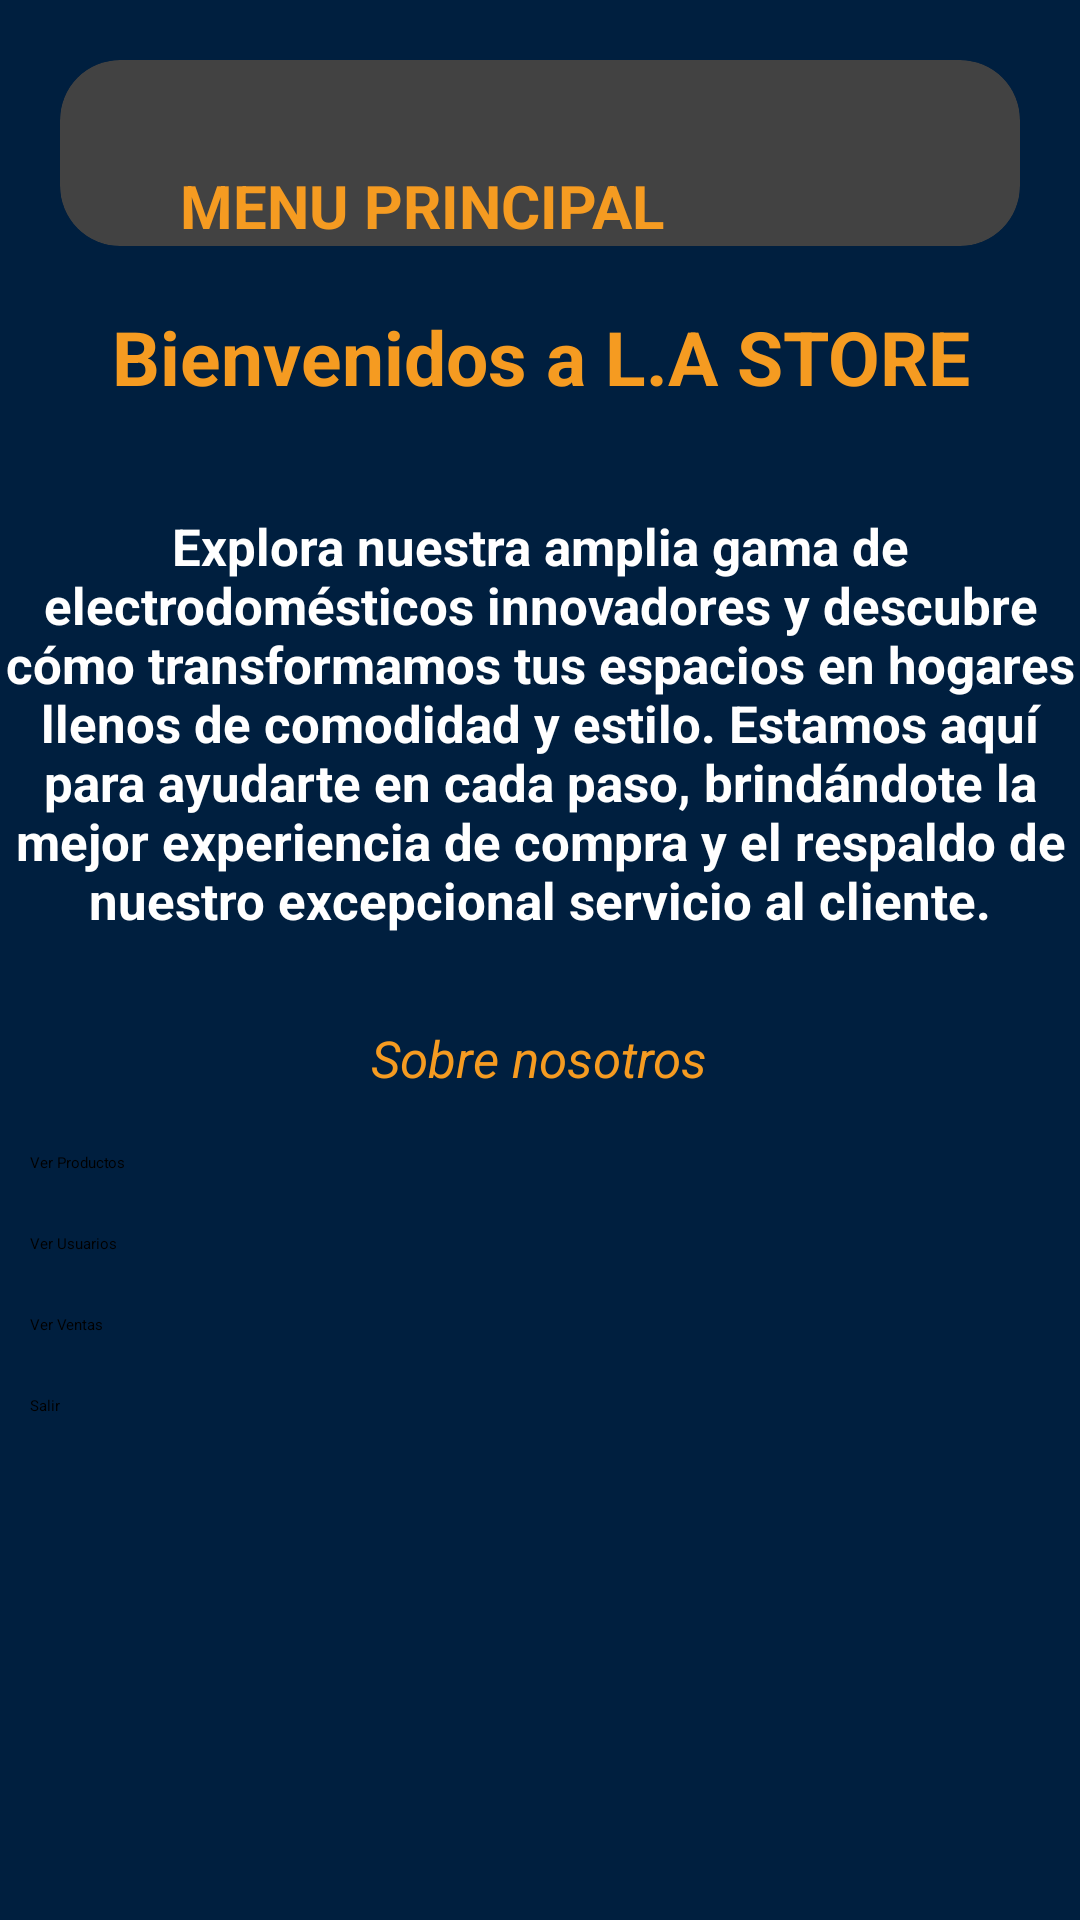

Here is an Android app screen rendered from its layout file. Give the layout XML and the strings, colors and styles it references.
<!-- AndroidManifest.xml: application theme Theme.LAStore -->
<!-- res/layout/activity_menu_principal.xml -->
<?xml version="1.0" encoding="utf-8"?>
<LinearLayout xmlns:android="http://schemas.android.com/apk/res/android"
    xmlns:app="http://schemas.android.com/apk/res-auto"
    xmlns:tools="http://schemas.android.com/tools"
    android:layout_width="match_parent"
    android:layout_height="match_parent"
    android:orientation="vertical"
    android:background="@color/beige"
    tools:context=".MenuPrincipal">

    <androidx.cardview.widget.CardView
        android:layout_width="match_parent"
        android:layout_gravity="left"
        android:layout_margin="20dp"
        app:cardCornerRadius="20dp"
        android:layout_height="wrap_content">
        <LinearLayout
            android:layout_width="match_parent"
            android:layout_height="match_parent"
            android:orientation="horizontal"
            android:gravity="left"
            >
            <ImageView
                android:id="@+id/imageView2"
                android:layout_margin="10dp"
                android:layout_width="wrap_content"
                android:layout_height="wrap_content"
                app:srcCompat="@mipmap/logo_lastore_foreground" />
            <TextView
                android:layout_width="wrap_content"
                android:layout_height="wrap_content"
                android:text="MENU PRINCIPAL"
                android:layout_marginLeft="20dp"
                android:layout_marginTop="35dp"
                android:textSize="20dp"
                android:textColor="@color/main_orange"
                android:textStyle="bold"
                >
            </TextView>
        </LinearLayout>
    </androidx.cardview.widget.CardView>


    <TextView
            android:layout_width="match_parent"
            android:layout_height="wrap_content"
            android:text="Bienvenidos a L.A STORE"
            android:textStyle="bold"
            android:textSize="25dp"
            android:textAlignment="center"
            android:textColor="@color/main_orange"

    >
    </TextView>
    <TextView
            android:layout_width="match_parent"
            android:layout_height="wrap_content"
            android:layout_marginTop="35dp"
            android:textStyle="bold"
            android:textSize="17dp"
            android:gravity="center"
            android:textColor="@color/white"
            android:layout_marginBottom="20dp"
            android:text="Explora nuestra amplia gama de electrodomésticos innovadores y descubre cómo transformamos tus espacios en hogares llenos de comodidad y estilo. Estamos aquí para ayudarte en cada paso, brindándote la mejor experiencia de compra y el respaldo de nuestro excepcional servicio al cliente."
    >
    </TextView>

    <Button
            android:id="@+id/btnSobreNosotros"
            android:layout_width="wrap_content"
            android:layout_height="wrap_content"
            android:text="Sobre nosotros"
            android:layout_margin="10dp"
            android:background="@android:color/transparent"
            android:textColor="@color/main_orange"
            android:textStyle="italic"
            android:layout_gravity="center"
            android:textSize="17dp"
    />
    <Button
        android:id="@+id/btnProductos"
        android:layout_width="match_parent"
        android:layout_height="wrap_content"
        android:text="Ver Productos"
        android:layout_margin="10dp"
        android:backgroundTint="@color/main_orange"
        />
    <Button
        android:id="@+id/btnUsuarios"
        android:layout_width="match_parent"
        android:layout_height="wrap_content"
        android:text="Ver Usuarios"
        android:layout_margin="10dp"
        android:backgroundTint="@color/main_orange"
        />
    <Button
            android:id="@+id/btnVentas"
            android:layout_width="match_parent"
            android:layout_height="wrap_content"
            android:text="Ver Ventas"
            android:layout_margin="10dp"
            android:backgroundTint="@color/main_orange"
    />
    <Button
        android:id="@+id/btnSalir"
        android:layout_width="match_parent"
        android:layout_height="wrap_content"
        android:layout_margin="10dp"
        android:onClick="Salir"
        android:text="Salir" />

</LinearLayout>
<!-- resources referenced by this layout -->
<resources>
  <color name="beige">#001F3F</color>
  <color name="main_orange">#f59b21</color>
  <color name="white">#FFFFFFFF</color>
</resources>
